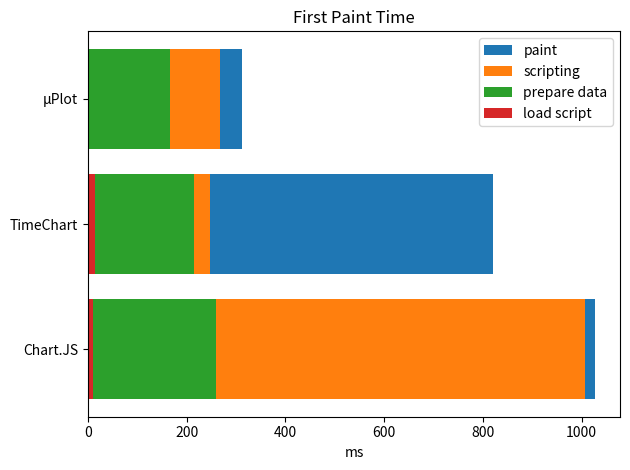

This chart was generated by the following Python code: (Note: this script raises an exception after producing the figure.)
# start, prepare data, data ready, finish, FMP
FP_DATA = {
    'Chart.JS': [
        [32.4, 45.1, 297.6, 1042.4, 1054.8],
        [33.6, 43.4, 285.1, 1041.6, 1064.5],
        [30.9, 40.9, 292.7, 1036.2, 1056.8],
    ],
    'TimeChart': [
        [29.9, 57.2, 255.2, 288.3, 853.2],
        [36.2, 43.9, 236.9, 271.5, 837.4],
        [34.9, 42.7, 252.4, 285.7, 871.9],
    ],
    'μPlot': [
        [29.6, 31.4, 189.8, 285.6, 335.3],
        [30.6, 32.8, 197.3, 305.5, 350.0],
        [37.9, 40.7, 209.7, 311.7, 351.7],
    ],
}

import matplotlib.pyplot as plt
import numpy as np

y = []
prepare_data = []
data_ready = []
finish = []
fmp = []
for lib in FP_DATA:
    data = np.array(FP_DATA[lib])
    data = data[:, 1:] - data[:, 0:1]
    data = data.mean(axis=0)
    y.append(lib)
    prepare_data.append(data[0])
    data_ready.append(data[1])
    finish.append(data[2])
    fmp.append(data[3])

plt.title('First Paint Time')
plt.xlabel('ms')
plt.barh(y, fmp, label='paint')
plt.barh(y, finish, label='scripting')
plt.barh(y, data_ready, label='prepare data')
plt.barh(y, prepare_data, label='load script')
plt.legend()
plt.tight_layout()
plt.savefig('docs/first_paint.png')
